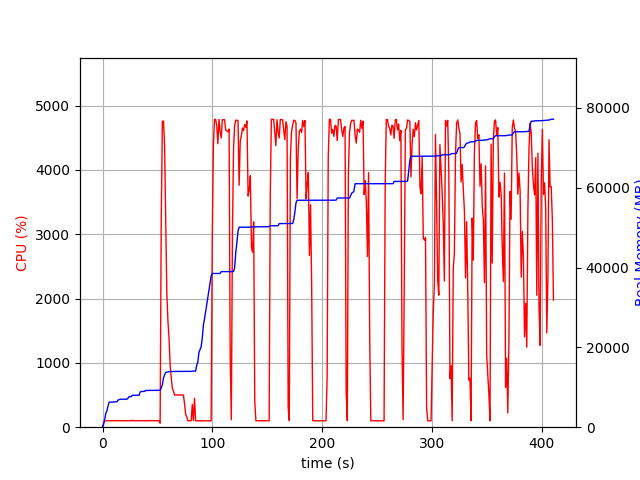

The file beside this chart, header and first rows:
elapsed_time, nproc, cpu, mem_real, mem_virtual
3.4809112548828125e-05, 1, 0.0, 9.285, 3186
1.006, 1, 75.5, 753.1, 1688
2.014, 1, 100.3, 2041, 3656
3.021, 1, 99.3, 3527, 6536
4.028, 1, 100.3, 4157, 6786
5.035, 1, 99.3, 5359, 8578
6.043, 1, 100.2, 6271, 10738
7.05, 1, 101.2, 6281, 10738
8.058, 1, 99.2, 6295, 10738
9.066, 1, 101.2, 6307, 10738
10.07, 1, 100.3, 6307, 10738
11.08, 1, 99.3, 6319, 10738
12.09, 1, 101.0, 6323, 10738
13.1, 1, 100.1, 6363, 10750
14.11, 1, 103.1, 6813, 10750
15.12, 1, 100.0, 6895, 10750
16.13, 1, 99.1, 7009, 10750
17.14, 1, 102.0, 7009, 10750
18.15, 1, 100.0, 7009, 10750
19.15, 1, 101.1, 7009, 10750
20.16, 1, 100.0, 7009, 10750
21.17, 1, 100.1, 7009, 10750
22.18, 1, 101.1, 7009, 10750
23.19, 1, 100.1, 7269, 10750
24.2, 1, 99.2, 7651, 10750
25.21, 1, 101.1, 7651, 10750
26.22, 1, 99.1, 7683, 10750
27.23, 1, 108.9, 8005, 13310
28.24, 1, 100.0, 8005, 13310
29.25, 1, 100.0, 8005, 13310
30.26, 1, 101.0, 8005, 13310
31.27, 1, 99.1, 8005, 13310
32.28, 1, 103.1, 8005, 13310
33.29, 1, 100.0, 8005, 13310
34.29, 1, 99.1, 8849, 13310
35.3, 1, 101.0, 8951, 13310
36.31, 1, 100.0, 8951, 13310
37.32, 1, 102.0, 8957, 13310
38.33, 1, 100.1, 8957, 13310
39.34, 1, 99.0, 9213, 13310
40.35, 1, 101.1, 9213, 13310
41.36, 1, 100.1, 9213, 13310
42.37, 1, 104.0, 9217, 13310
43.38, 1, 99.1, 9219, 13310
44.39, 1, 100.0, 9219, 13310
45.4, 1, 104.1, 9219, 13310
46.41, 1, 100.1, 9219, 13310
47.42, 1, 99.2, 9219, 13310
48.42, 1, 102.2, 9219, 13310
49.43, 1, 100.2, 9219, 13310
50.44, 1, 102.4, 9219, 13310
51.45, 1, 99.2, 9219, 13310
52.45, 2, 62.6, 9236, 16504
53.47, 1, 3232, 9847, 17266
54.49, 1, 4756, 10646, 18108
55.51, 1, 4763, 12325, 19981
56.53, 1, 4381, 13143, 20852
57.54, 1, 3183, 13731, 21454
58.55, 1, 2083, 13783, 21480
59.56, 1, 1647, 13866, 21584
... 346 more rows
